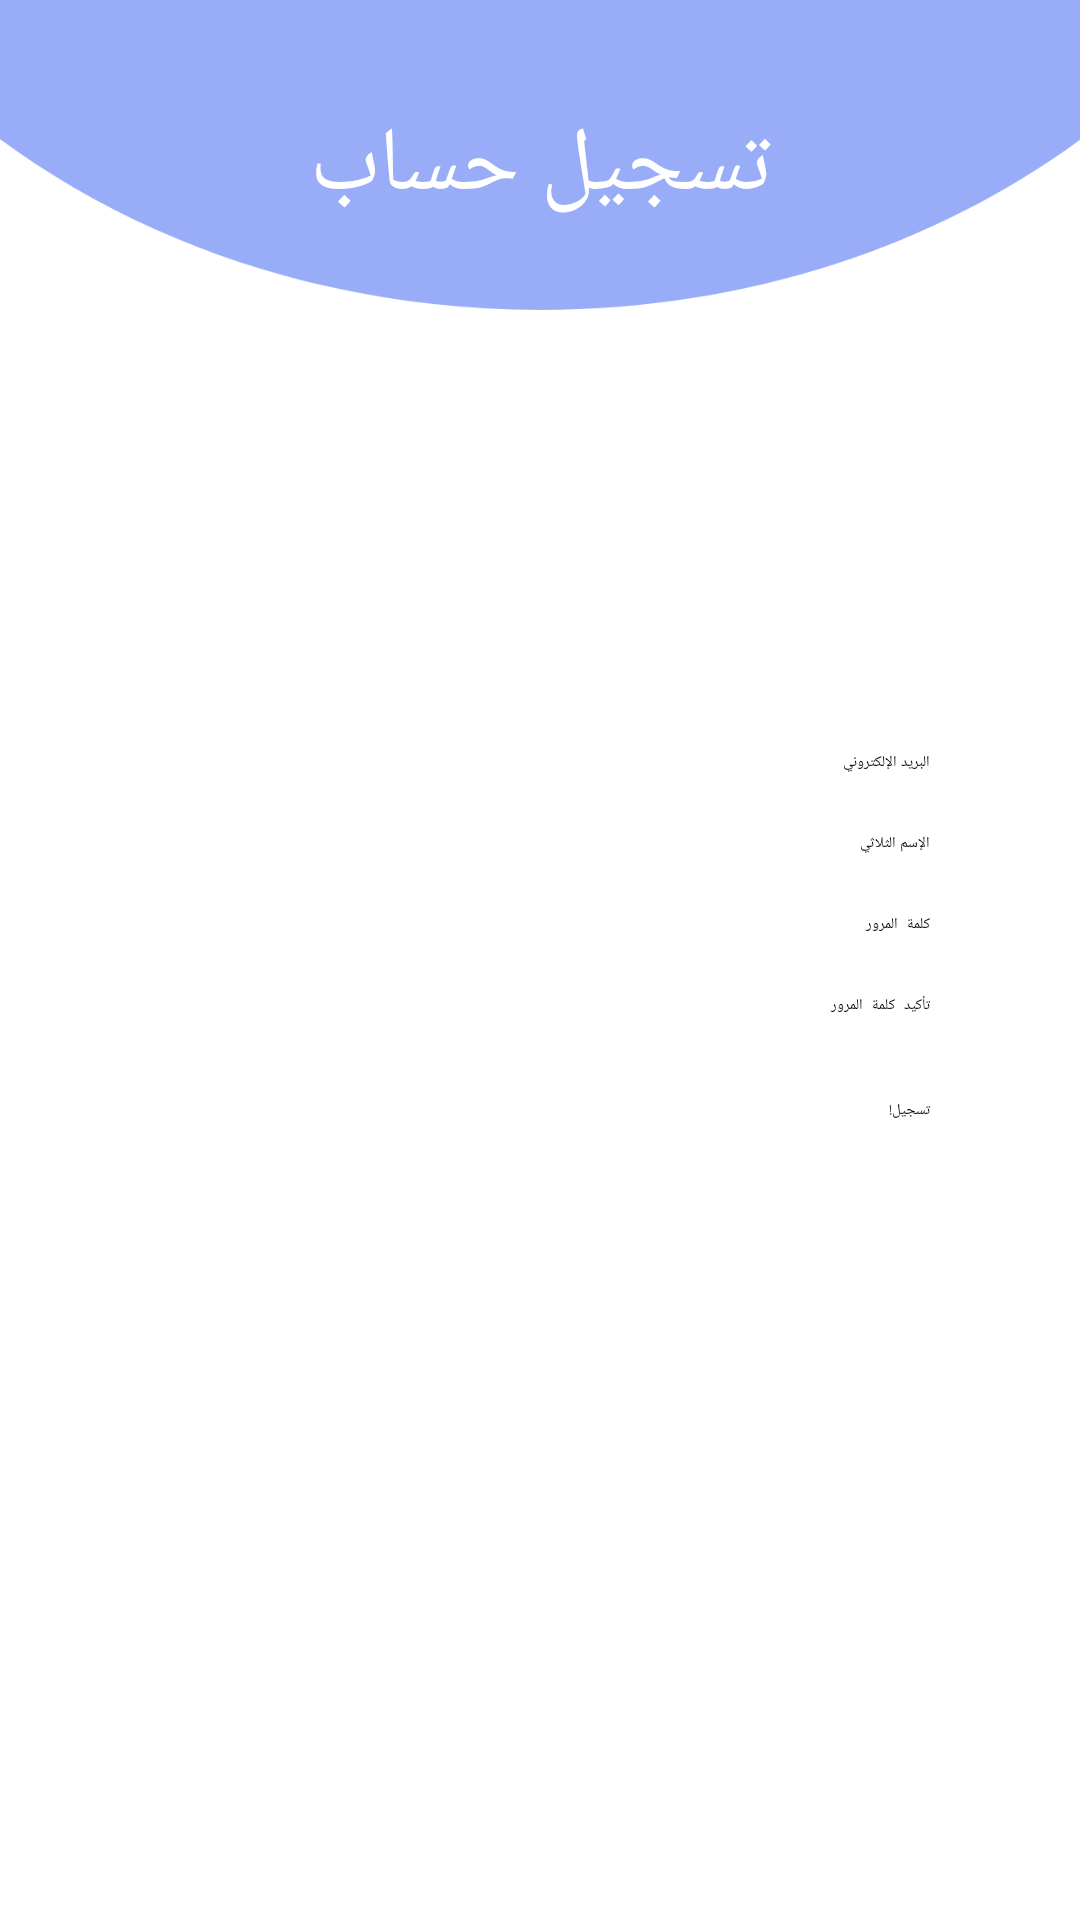

Layout XML and referenced resources for this Android screen:
<!-- AndroidManifest.xml: application theme Theme.Volunteer -->
<!-- res/layout/activity_register.xml -->
<?xml version="1.0" encoding="utf-8"?>
<RelativeLayout xmlns:android="http://schemas.android.com/apk/res/android"
    xmlns:app="http://schemas.android.com/apk/res-auto"
    xmlns:tools="http://schemas.android.com/tools"
    android:layout_width="match_parent"
    android:layout_height="match_parent"
    tools:context=".RegisterActivity"
    android:background="@drawable/mainbg">

    <TextView
        android:id="@+id/registerTitle"
        android:layout_width="wrap_content"
        android:layout_height="wrap_content"
        android:layout_alignParentStart="true"
        android:layout_alignParentTop="true"
        android:layout_alignParentEnd="true"
        android:layout_marginStart="100dp"
        android:layout_marginTop="35dp"
        android:layout_marginEnd="100dp"
        android:text="تسجيل حساب"
        android:textAlignment="center"
        android:textColor="@color/primaryTextColor"
        android:textSize="30sp" />

    <EditText
        android:id="@+id/registerEmail"
        android:layout_width="wrap_content"
        android:layout_height="wrap_content"
        android:layout_below="@+id/registerTitle"
        android:layout_alignParentStart="true"
        android:layout_alignParentEnd="true"
        android:layout_marginStart="50dp"
        android:layout_marginTop="175dp"
        android:layout_marginEnd="50dp"
        android:ems="10"
        android:hint="البريد الإلكتروني"
        android:inputType="textEmailAddress"
        android:textAlignment="viewEnd" />

    <EditText
        android:id="@+id/registerName"
        android:layout_width="wrap_content"
        android:layout_height="wrap_content"
        android:layout_below="@+id/registerEmail"
        android:layout_alignParentStart="true"
        android:layout_alignParentEnd="true"
        android:layout_marginStart="50dp"
        android:layout_marginTop="20dp"
        android:layout_marginEnd="50dp"
        android:ems="10"
        android:hint="الإسم الثلاثي"
        android:inputType="textPersonName"
        android:textAlignment="viewEnd" />

    <EditText
        android:id="@+id/registerPassword"
        android:layout_width="wrap_content"
        android:layout_height="wrap_content"
        android:layout_below="@+id/registerName"
        android:layout_alignParentStart="true"
        android:layout_alignParentEnd="true"
        android:layout_marginStart="50dp"
        android:layout_marginTop="20dp"
        android:layout_marginEnd="50dp"
        android:ems="10"
        android:hint="كلمة المرور"
        android:inputType="textPassword"
        android:textAlignment="textEnd" />

    <EditText
        android:id="@+id/registerPasswordConfirmation"
        android:layout_width="wrap_content"
        android:layout_height="wrap_content"
        android:layout_below="@+id/registerPassword"
        android:layout_alignParentStart="true"
        android:layout_alignParentEnd="true"
        android:layout_marginStart="50dp"
        android:layout_marginTop="20dp"
        android:layout_marginEnd="50dp"
        android:ems="10"
        android:hint="تأكيد كلمة المرور"
        android:inputType="textPassword"
        android:textAlignment="textEnd" />

    <Button
        android:id="@+id/registerBtn"
        android:layout_width="wrap_content"
        android:layout_height="wrap_content"
        android:layout_below="@+id/registerPasswordConfirmation"
        android:layout_alignParentStart="true"
        android:layout_alignParentEnd="true"
        android:layout_marginStart="50dp"
        android:layout_marginTop="28dp"
        android:layout_marginEnd="50dp"
        android:text="تسجيل!" />

</RelativeLayout>
<!-- resources referenced by this layout -->
<resources>
  <color name="primaryTextColor">#ffffff</color>
  <!-- drawable mainbg: png bitmap (drawable, 57517 bytes) -->
  <style name="Theme.Volunteer" parent="Theme.MaterialComponents.DayNight.NoActionBar">
          
          <item name="colorPrimary">@color/primaryColor</item>
          <item name="colorPrimaryVariant">@color/primaryLightColor</item>
          <item name="colorOnPrimary">@color/primaryTextColor</item>
          
          <item name="colorSecondary">@color/secondaryColor</item>
          <item name="colorSecondaryVariant">@color/secondaryLightColor</item>
          <item name="colorOnSecondary">@color/primaryTextColor</item>
          
          <item name="android:statusBarColor" tools:targetApi="l">@color/status</item>
          
      </style>
  <color name="primaryColor">#455a64</color>
  <color name="primaryLightColor">#718792</color>
  <color name="secondaryColor">#212121</color>
  <color name="secondaryLightColor">#484848</color>
  <color name="status">#98ACF8</color>
</resources>
